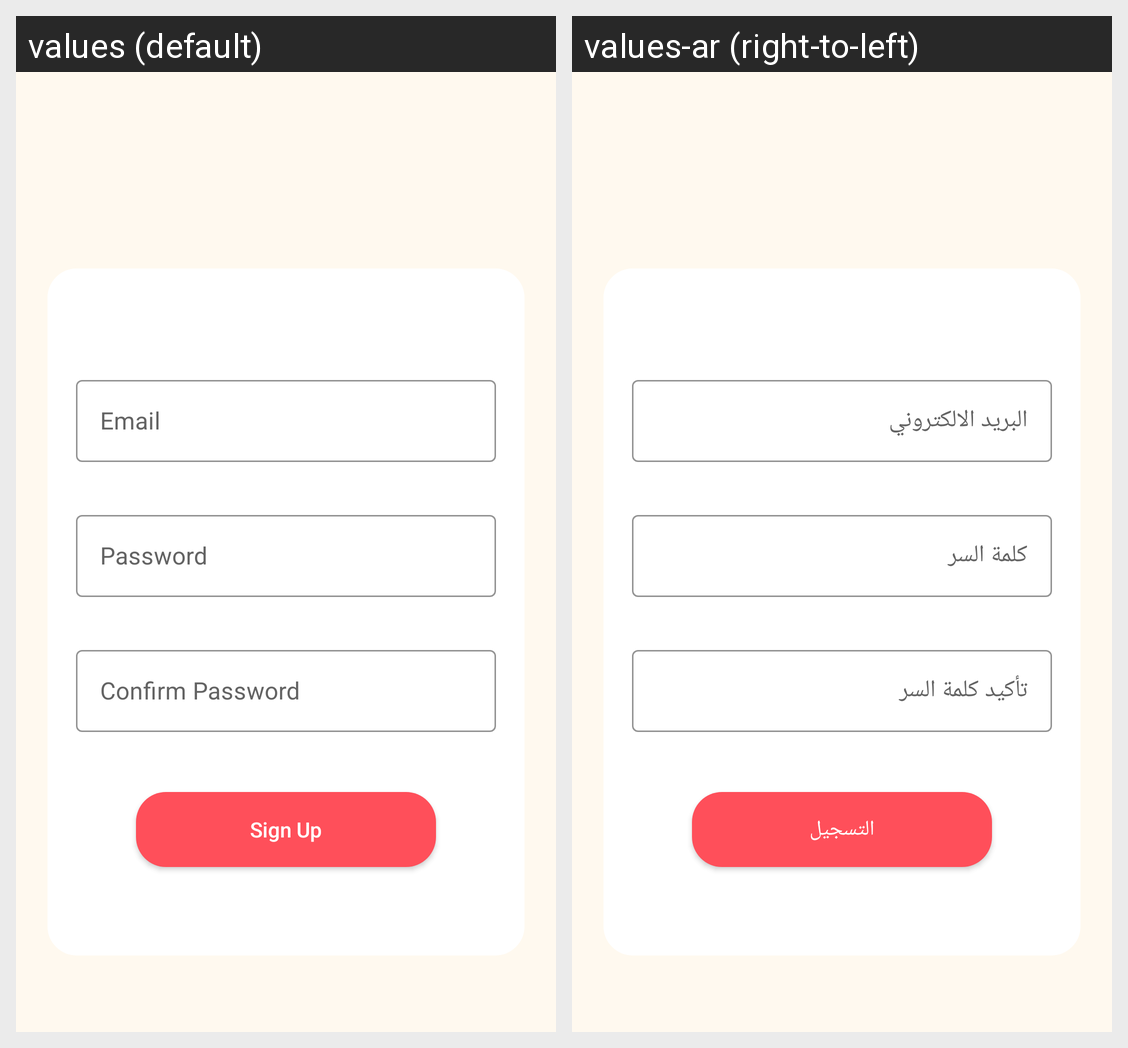

The same Android screen rendered under two of its app's locales, left to right. List the strings drawn on it with the default value and each locale's translation.
Android screen res/layout/fragment_register.xml rendered under 2 locales, left to right: values (default), values-ar (right-to-left). Device: Nexus 5 (rendered at 1080×1920; each locale shown at half size, 540×960, under a caption strip naming it); theme Theme.GoTrip.
Strings drawn on this screen, with the default value and each locale's value (text and hints the layout hard-codes, and strings that could not be matched under every locale, appear in the picture but are not listed):

email
  values: Email
  values-ar: البريد الالكتروني

password
  values: Password
  values-ar: كلمة السر

confirmPassword
  values: Confirm Password
  values-ar: تأكيد كلمة السر

signUp
  values: Sign Up
  values-ar: التسجيل
